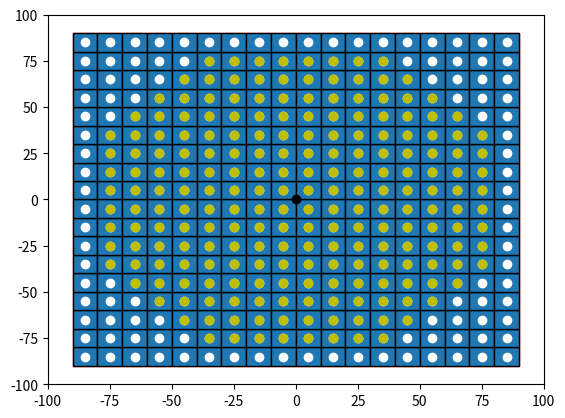

Write Python code to recreate this figure.

import numpy as np
import matplotlib.pyplot as plt
import matplotlib.patches as mpatches


bounding_box_2=np.array([[ -85, -75, -65, -55, -45, -35, -25, -15, -5, 5, 15, 25, 35, 45, 55, 65, 75, 85, -85, -75, -65, -55, -45, -35, -25, -15, -5, 5, 15, 25, 35, 45, 55, 65, 75, 85, -85, -75, -65, -55, -45, -35, -25, -15, -5, 5, 15, 25, 35, 45, 55, 65, 75, 85, -85, -75, -65, -55, -45, -35, -25, -15, -5, 5, 15, 25, 35, 45, 55, 65, 75, 85, -85, -75, -65, -55, -45, -35, -25, -15, -5, 5, 15, 25, 35, 45, 55, 65, 75, 85, -85, -75, -65, -55, -45, -35, -25, -15, -5, 5, 15, 25, 35, 45, 55, 65, 75, 85, -85, -75, -65, -55, -45, -35, -25, -15, -5, 5, 15, 25, 35, 45, 55, 65, 75, 85, -85, -75, -65, -55, -45, -35, -25, -15, -5, 5, 15, 25, 35, 45, 55, 65, 75, 85, -85, -75, -65, -55, -45, -35, -25, -15, -5, 5, 15, 25, 35, 45, 55, 65, 75, 85, -85, -75, -65, -55, -45, -35, -25, -15, -5, 5, 15, 25, 35, 45, 55, 65, 75, 85, -85, -75, -65, -55, -45, -35, -25, -15, -5, 5, 15, 25, 35, 45, 55, 65, 75, 85, -85, -75, -65, -55, -45, -35, -25, -15, -5, 5, 15, 25, 35, 45, 55, 65, 75, 85, -85, -75, -65, -55, -45, -35, -25, -15, -5, 5, 15, 25, 35, 45, 55, 65, 75, 85, -85, -75, -65, -55, -45, -35, -25, -15, -5, 5, 15, 25, 35, 45, 55, 65, 75, 85, -85, -75, -65, -55, -45, -35, -25, -15, -5, 5, 15, 25, 35, 45, 55, 65, 75, 85, -85, -75, -65, -55, -45, -35, -25, -15, -5, 5, 15, 25, 35, 45, 55, 65, 75, 85, -85, -75, -65, -55, -45, -35, -25, -15, -5, 5, 15, 25, 35, 45, 55, 65, 75, 85, -85, -75, -65, -55, -45, -35, -25, -15, -5, 5, 15, 25, 35, 45, 55, 65, 75, 85 ],[ -85, -85, -85, -85, -85, -85, -85, -85, -85, -85, -85, -85, -85, -85, -85, -85, -85, -85, -75, -75, -75, -75, -75, -75, -75, -75, -75, -75, -75, -75, -75, -75, -75, -75, -75, -75, -65, -65, -65, -65, -65, -65, -65, -65, -65, -65, -65, -65, -65, -65, -65, -65, -65, -65, -55, -55, -55, -55, -55, -55, -55, -55, -55, -55, -55, -55, -55, -55, -55, -55, -55, -55, -45, -45, -45, -45, -45, -45, -45, -45, -45, -45, -45, -45, -45, -45, -45, -45, -45, -45, -35, -35, -35, -35, -35, -35, -35, -35, -35, -35, -35, -35, -35, -35, -35, -35, -35, -35, -25, -25, -25, -25, -25, -25, -25, -25, -25, -25, -25, -25, -25, -25, -25, -25, -25, -25, -15, -15, -15, -15, -15, -15, -15, -15, -15, -15, -15, -15, -15, -15, -15, -15, -15, -15, -5, -5, -5, -5, -5, -5, -5, -5, -5, -5, -5, -5, -5, -5, -5, -5, -5, -5, 5, 5, 5, 5, 5, 5, 5, 5, 5, 5, 5, 5, 5, 5, 5, 5, 5, 5, 15, 15, 15, 15, 15, 15, 15, 15, 15, 15, 15, 15, 15, 15, 15, 15, 15, 15, 25, 25, 25, 25, 25, 25, 25, 25, 25, 25, 25, 25, 25, 25, 25, 25, 25, 25, 35, 35, 35, 35, 35, 35, 35, 35, 35, 35, 35, 35, 35, 35, 35, 35, 35, 35, 45, 45, 45, 45, 45, 45, 45, 45, 45, 45, 45, 45, 45, 45, 45, 45, 45, 45, 55, 55, 55, 55, 55, 55, 55, 55, 55, 55, 55, 55, 55, 55, 55, 55, 55, 55, 65, 65, 65, 65, 65, 65, 65, 65, 65, 65, 65, 65, 65, 65, 65, 65, 65, 65, 75, 75, 75, 75, 75, 75, 75, 75, 75, 75, 75, 75, 75, 75, 75, 75, 75, 75, 85, 85, 85, 85, 85, 85, 85, 85, 85, 85, 85, 85, 85, 85, 85, 85, 85, 85 ]])
a=np.diag(range(15))
#print(a)
#print(len(bounding_box))
#print(bounding_box.size)
#print(bounding_box.shape)
#print(bounding_box.reshape(2,289))
#plt.matshow(bounding_box.reshape(2,289))
#(nrows, ncols) = bounding_box.shape
#pixel_plot=plt.figure() #make plot
#plt.title("bounding box")
fig,ax=plt.subplots()
plt.plot([ -85, -75, -65, -55, -45, -35, -25, -15, -5, 5, 15, 25, 35, 45, 55, 65, 75, 85, -85, -75, -65, -55, -45, -35, -25, -15, -5, 5, 15, 25, 35, 45, 55, 65, 75, 85, -85, -75, -65, -55, -45, -35, -25, -15, -5, 5, 15, 25, 35, 45, 55, 65, 75, 85, -85, -75, -65, -55, -45, -35, -25, -15, -5, 5, 15, 25, 35, 45, 55, 65, 75, 85, -85, -75, -65, -55, -45, -35, -25, -15, -5, 5, 15, 25, 35, 45, 55, 65, 75, 85, -85, -75, -65, -55, -45, -35, -25, -15, -5, 5, 15, 25, 35, 45, 55, 65, 75, 85, -85, -75, -65, -55, -45, -35, -25, -15, -5, 5, 15, 25, 35, 45, 55, 65, 75, 85, -85, -75, -65, -55, -45, -35, -25, -15, -5, 5, 15, 25, 35, 45, 55, 65, 75, 85, -85, -75, -65, -55, -45, -35, -25, -15, -5, 5, 15, 25, 35, 45, 55, 65, 75, 85, -85, -75, -65, -55, -45, -35, -25, -15, -5, 5, 15, 25, 35, 45, 55, 65, 75, 85, -85, -75, -65, -55, -45, -35, -25, -15, -5, 5, 15, 25, 35, 45, 55, 65, 75, 85, -85, -75, -65, -55, -45, -35, -25, -15, -5, 5, 15, 25, 35, 45, 55, 65, 75, 85, -85, -75, -65, -55, -45, -35, -25, -15, -5, 5, 15, 25, 35, 45, 55, 65, 75, 85, -85, -75, -65, -55, -45, -35, -25, -15, -5, 5, 15, 25, 35, 45, 55, 65, 75, 85, -85, -75, -65, -55, -45, -35, -25, -15, -5, 5, 15, 25, 35, 45, 55, 65, 75, 85, -85, -75, -65, -55, -45, -35, -25, -15, -5, 5, 15, 25, 35, 45, 55, 65, 75, 85, -85, -75, -65, -55, -45, -35, -25, -15, -5, 5, 15, 25, 35, 45, 55, 65, 75, 85, -85, -75, -65, -55, -45, -35, -25, -15, -5, 5, 15, 25, 35, 45, 55, 65, 75, 85 ],[ -85, -85, -85, -85, -85, -85, -85, -85, -85, -85, -85, -85, -85, -85, -85, -85, -85, -85, -75, -75, -75, -75, -75, -75, -75, -75, -75, -75, -75, -75, -75, -75, -75, -75, -75, -75, -65, -65, -65, -65, -65, -65, -65, -65, -65, -65, -65, -65, -65, -65, -65, -65, -65, -65, -55, -55, -55, -55, -55, -55, -55, -55, -55, -55, -55, -55, -55, -55, -55, -55, -55, -55, -45, -45, -45, -45, -45, -45, -45, -45, -45, -45, -45, -45, -45, -45, -45, -45, -45, -45, -35, -35, -35, -35, -35, -35, -35, -35, -35, -35, -35, -35, -35, -35, -35, -35, -35, -35, -25, -25, -25, -25, -25, -25, -25, -25, -25, -25, -25, -25, -25, -25, -25, -25, -25, -25, -15, -15, -15, -15, -15, -15, -15, -15, -15, -15, -15, -15, -15, -15, -15, -15, -15, -15, -5, -5, -5, -5, -5, -5, -5, -5, -5, -5, -5, -5, -5, -5, -5, -5, -5, -5, 5, 5, 5, 5, 5, 5, 5, 5, 5, 5, 5, 5, 5, 5, 5, 5, 5, 5, 15, 15, 15, 15, 15, 15, 15, 15, 15, 15, 15, 15, 15, 15, 15, 15, 15, 15, 25, 25, 25, 25, 25, 25, 25, 25, 25, 25, 25, 25, 25, 25, 25, 25, 25, 25, 35, 35, 35, 35, 35, 35, 35, 35, 35, 35, 35, 35, 35, 35, 35, 35, 35, 35, 45, 45, 45, 45, 45, 45, 45, 45, 45, 45, 45, 45, 45, 45, 45, 45, 45, 45, 55, 55, 55, 55, 55, 55, 55, 55, 55, 55, 55, 55, 55, 55, 55, 55, 55, 55, 65, 65, 65, 65, 65, 65, 65, 65, 65, 65, 65, 65, 65, 65, 65, 65, 65, 65, 75, 75, 75, 75, 75, 75, 75, 75, 75, 75, 75, 75, 75, 75, 75, 75, 75, 75, 85, 85, 85, 85, 85, 85, 85, 85, 85, 85, 85, 85, 85, 85, 85, 85, 85, 85 ], 'wo')
for item in range(bounding_box_2.shape[1]):
    recy=mpatches.Rectangle((bounding_box_2[0][item]-5,bounding_box_2[1][item]-5), 10, 10, ec="red")  
    ax.add_patch(recy) 
    #recy=mpatches.Rectangle((bounding_box_1[item][0]-5,bounding_box_1[item][1]-5), 10, 10, ec="none")
    #ax.add_patch(recy)

circ=mpatches.Circle((0, 0), 83.6505, ec="black", fc="none")
ax.plot([0],[0],'ko')
ax.add_patch(circ)
#ax.plot([ -25, -15, -5, 5, 15, 25, -45, -35, -25, 25, 35, 45, -55, -45, 45, 55, -65, -55, 55, 65, -75, -65, 65, 75, -75, 75, -85, -75, 75, 85, -85, 85, -85, 85, -85, 85, -85, 85, -85, -75, 75, 85, -75, 75, -75, -65, 65, 75, -65, -55, 55, 65, -55, -45, 45, 55, -45, -35, -25, 25, 35, 45, -25, -15, -5, 5, 15, 25 ],[ -85, -85, -85, -85, -85, -85, -75, -75, -75, -75, -75, -75, -65, -65, -65, -65, -55, -55, -55, -55, -45, -45, -45, -45, -35, -35, -25, -25, -25, -25, -15, -15, -5, -5, 5, 5, 15, 15, 25, 25, 25, 25, 35, 35, 45, 45, 45, 45, 55, 55, 55, 55, 65, 65, 65, 65, 75, 75, 75, 75, 75, 75, 85, 85, 85, 85, 85, 85 ],'bo')
#ax.plot([ -25, -15, -5, 5, 15, 25, -45, 45, -55, 55, -65, 65, -75, 75, -85, 85, -85, 85, -85, 85, -85, 85, -85, 85, -85, 85, -75, 75, -65, 65, -55, 55, -45, 45, -25, -15, -5, 5, 15, 25, ],[ -85, -85, -85, -85, -85, -85, -75, -75, -65, -65, -55, -55, -45, -45, -25, -25, -15, -15, -5, -5, 5, 5, 15, 15, 25, 25, 45, 45, 55, 55, 65, 65, 75, 75, 85, 85, 85, 85, 85, 85,  ], 'go' )
ax.plot([ -35, -25, -15, -5, 5, 15, 25, 35, -45, -35, -25, -15, -5, 5, 15, 25, 35, 45, -55, -45, -35, -25, -15, -5, 5, 15, 25, 35, 45, 55, -65, -55, -45, -35, -25, -15, -5, 5, 15, 25, 35, 45, 55, 65, -75, -65, -55, -45, -35, -25, -15, -5, 5, 15, 25, 35, 45, 55, 65, 75, -75, -65, -55, -45, -35, -25, -15, -5, 5, 15, 25, 35, 45, 55, 65, 75, -75, -65, -55, -45, -35, -25, -15, -5, 5, 15, 25, 35, 45, 55, 65, 75, -75, -65, -55, -45, -35, -25, -15, -5, 5, 15, 25, 35, 45, 55, 65, 75, -75, -65, -55, -45, -35, -25, -15, -5, 5, 15, 25, 35, 45, 55, 65, 75, -75, -65, -55, -45, -35, -25, -15, -5, 5, 15, 25, 35, 45, 55, 65, 75, -75, -65, -55, -45, -35, -25, -15, -5, 5, 15, 25, 35, 45, 55, 65, 75, -75, -65, -55, -45, -35, -25, -15, -5, 5, 15, 25, 35, 45, 55, 65, 75, -65, -55, -45, -35, -25, -15, -5, 5, 15, 25, 35, 45, 55, 65, -55, -45, -35, -25, -15, -5, 5, 15, 25, 35, 45, 55, -45, -35, -25, -15, -5, 5, 15, 25, 35, 45, -35, -25, -15, -5, 5, 15, 25, 35 ],[ -75, -75, -75, -75, -75, -75, -75, -75, -65, -65, -65, -65, -65, -65, -65, -65, -65, -65, -55, -55, -55, -55, -55, -55, -55, -55, -55, -55, -55, -55, -45, -45, -45, -45, -45, -45, -45, -45, -45, -45, -45, -45, -45, -45, -35, -35, -35, -35, -35, -35, -35, -35, -35, -35, -35, -35, -35, -35, -35, -35, -25, -25, -25, -25, -25, -25, -25, -25, -25, -25, -25, -25, -25, -25, -25, -25, -15, -15, -15, -15, -15, -15, -15, -15, -15, -15, -15, -15, -15, -15, -15, -15, -5, -5, -5, -5, -5, -5, -5, -5, -5, -5, -5, -5, -5, -5, -5, -5, 5, 5, 5, 5, 5, 5, 5, 5, 5, 5, 5, 5, 5, 5, 5, 5, 15, 15, 15, 15, 15, 15, 15, 15, 15, 15, 15, 15, 15, 15, 15, 15, 25, 25, 25, 25, 25, 25, 25, 25, 25, 25, 25, 25, 25, 25, 25, 25, 35, 35, 35, 35, 35, 35, 35, 35, 35, 35, 35, 35, 35, 35, 35, 35, 45, 45, 45, 45, 45, 45, 45, 45, 45, 45, 45, 45, 45, 45, 55, 55, 55, 55, 55, 55, 55, 55, 55, 55, 55, 55, 65, 65, 65, 65, 65, 65, 65, 65, 65, 65, 75, 75, 75, 75, 75, 75, 75, 75  ],'yo')
#ax.grid()
for item in range(bounding_box_2.shape[1]):
    recy=mpatches.Rectangle((bounding_box_2[0][item]-5,bounding_box_2[1][item]-5), 10, 10, ec="black",)  
    ax.add_patch(recy) 
    #recy=mpatches.Rectangle((bounding_box_1[item][0]-5,bounding_box_1[item][1]-5), 10, 10, ec="none")
    #ax.add_patch(recy)

plt.axis([-100, 100, -100, 100])
plt.show()

